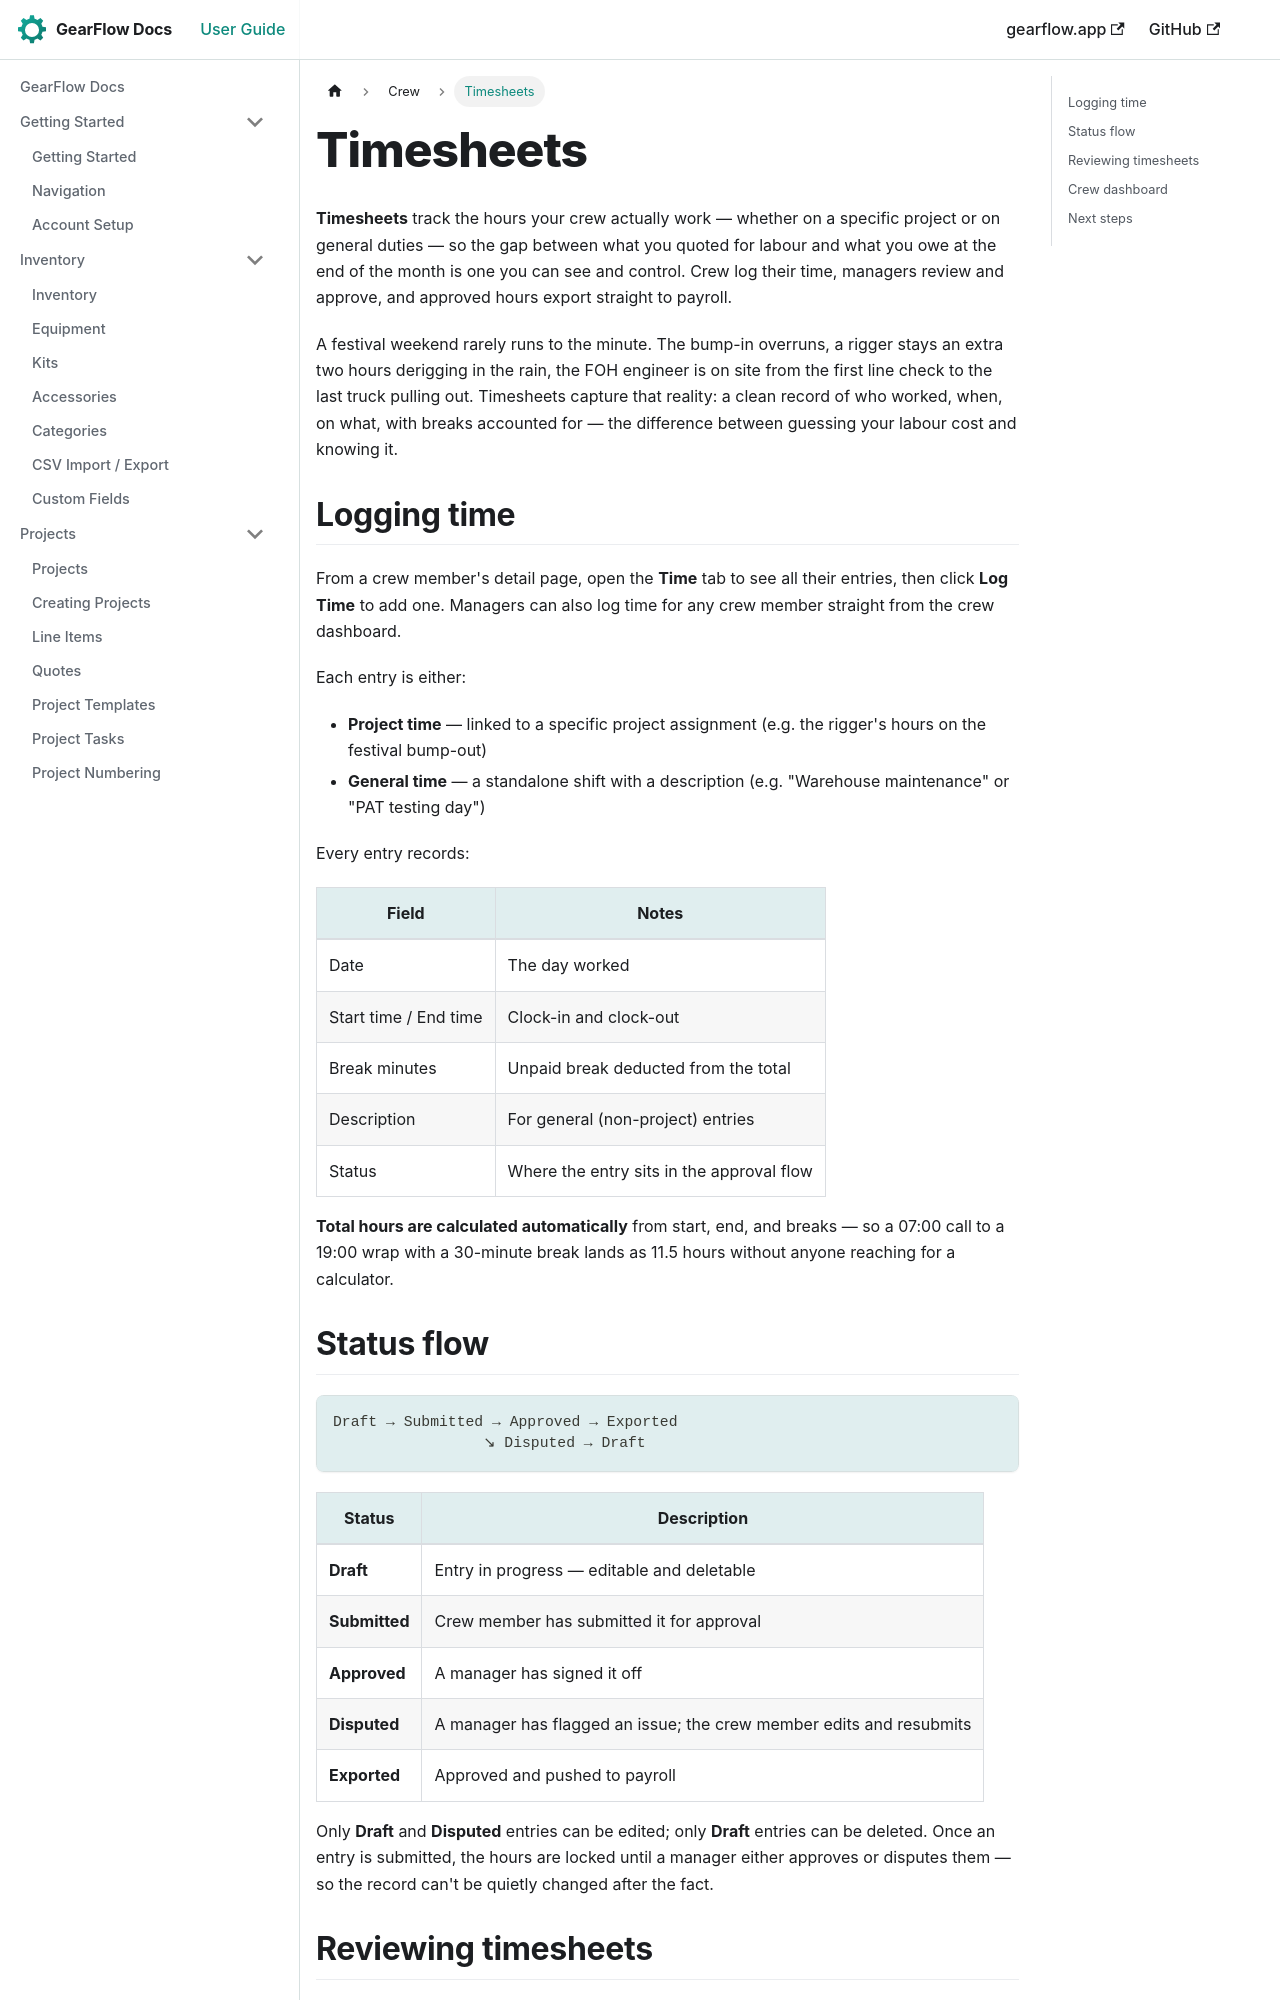

repository: TwoToned/gearflow-docs · page: docs/crew/timesheets.html · generator: docusaurus

---
sidebar_position: 2
---

# Timesheets

**Timesheets** track the hours your crew actually work — whether on a specific project or on general duties — so the gap between what you quoted for labour and what you owe at the end of the month is one you can see and control. Crew log their time, managers review and approve, and approved hours export straight to payroll.

A festival weekend rarely runs to the minute. The bump-in overruns, a rigger stays an extra two hours derigging in the rain, the FOH engineer is on site from the first line check to the last truck pulling out. Timesheets capture that reality: a clean record of who worked, when, on what, with breaks accounted for — the difference between guessing your labour cost and knowing it.

## Logging time

From a crew member's detail page, open the **Time** tab to see all their entries, then click **Log Time** to add one. Managers can also log time for any crew member straight from the crew dashboard.

Each entry is either:

- **Project time** — linked to a specific project assignment (e.g. the rigger's hours on the festival bump-out)
- **General time** — a standalone shift with a description (e.g. "Warehouse maintenance" or "PAT testing day")

Every entry records:

| Field | Notes |
|---|---|
| Date | The day worked |
| Start time / End time | Clock-in and clock-out |
| Break minutes | Unpaid break deducted from the total |
| Description | For general (non-project) entries |
| Status | Where the entry sits in the approval flow |

**Total hours are calculated automatically** from start, end, and breaks — so a 07:00 call to a 19:00 wrap with a 30-minute break lands as 11.5 hours without anyone reaching for a calculator.
